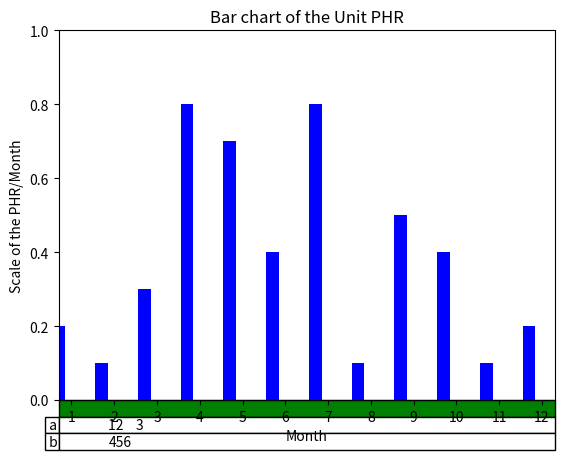

Write the Python code that produced this figure.
#!/usr/local/bin/python
# -*- coding: utf-8 -*-

import matplotlib.pyplot as plt
import numpy as np

width = 0.3

d1 = [1, 2, 3, 4, 5, 6, 7, 8, 9, 10, 11, 12]
c1 = [0.2, 0.1, 0.3, 0.8, 0.7, 0.4, 0.8, 0.1, 0.5, 0.4, 0.1, 0.2]

d2 = []
[d2.append(item+width) for item in d1]
c2 = [0.7, 0.5, 0.1, 0.1, 0.7, 0.4, 0.8, 0.4, 0.5, 0.4, 0.3, 0.7]

plt.bar(d1,c1, width=0.3,color='b')
#plt.bar(d2,c2, width=0.3,color='r')
#plt.legend(('2'))
plt.axis([1,12+2*width,0,1])
plt.xlabel('Month')
plt.xticks(np.arange(1+width,13+width),("1", "2","3", "4","5", "6","7", "8","9", "10","11", "12"))
plt.ylabel('Scale of the PHR/Month')
#plt.legend(('label1', 'label2'))
title = "Bar chart of the Unit PHR"
plt.title(title)
#plt.savefig('bar1.png')

plt.table(cellText= [['12    3'], [456]], cellColours=['w','w'], \
    rowLabels=[' a',' b'], cellLoc='left', \
    colColours = ['g', 'b'], colLoc = 'left')

plt.show()
